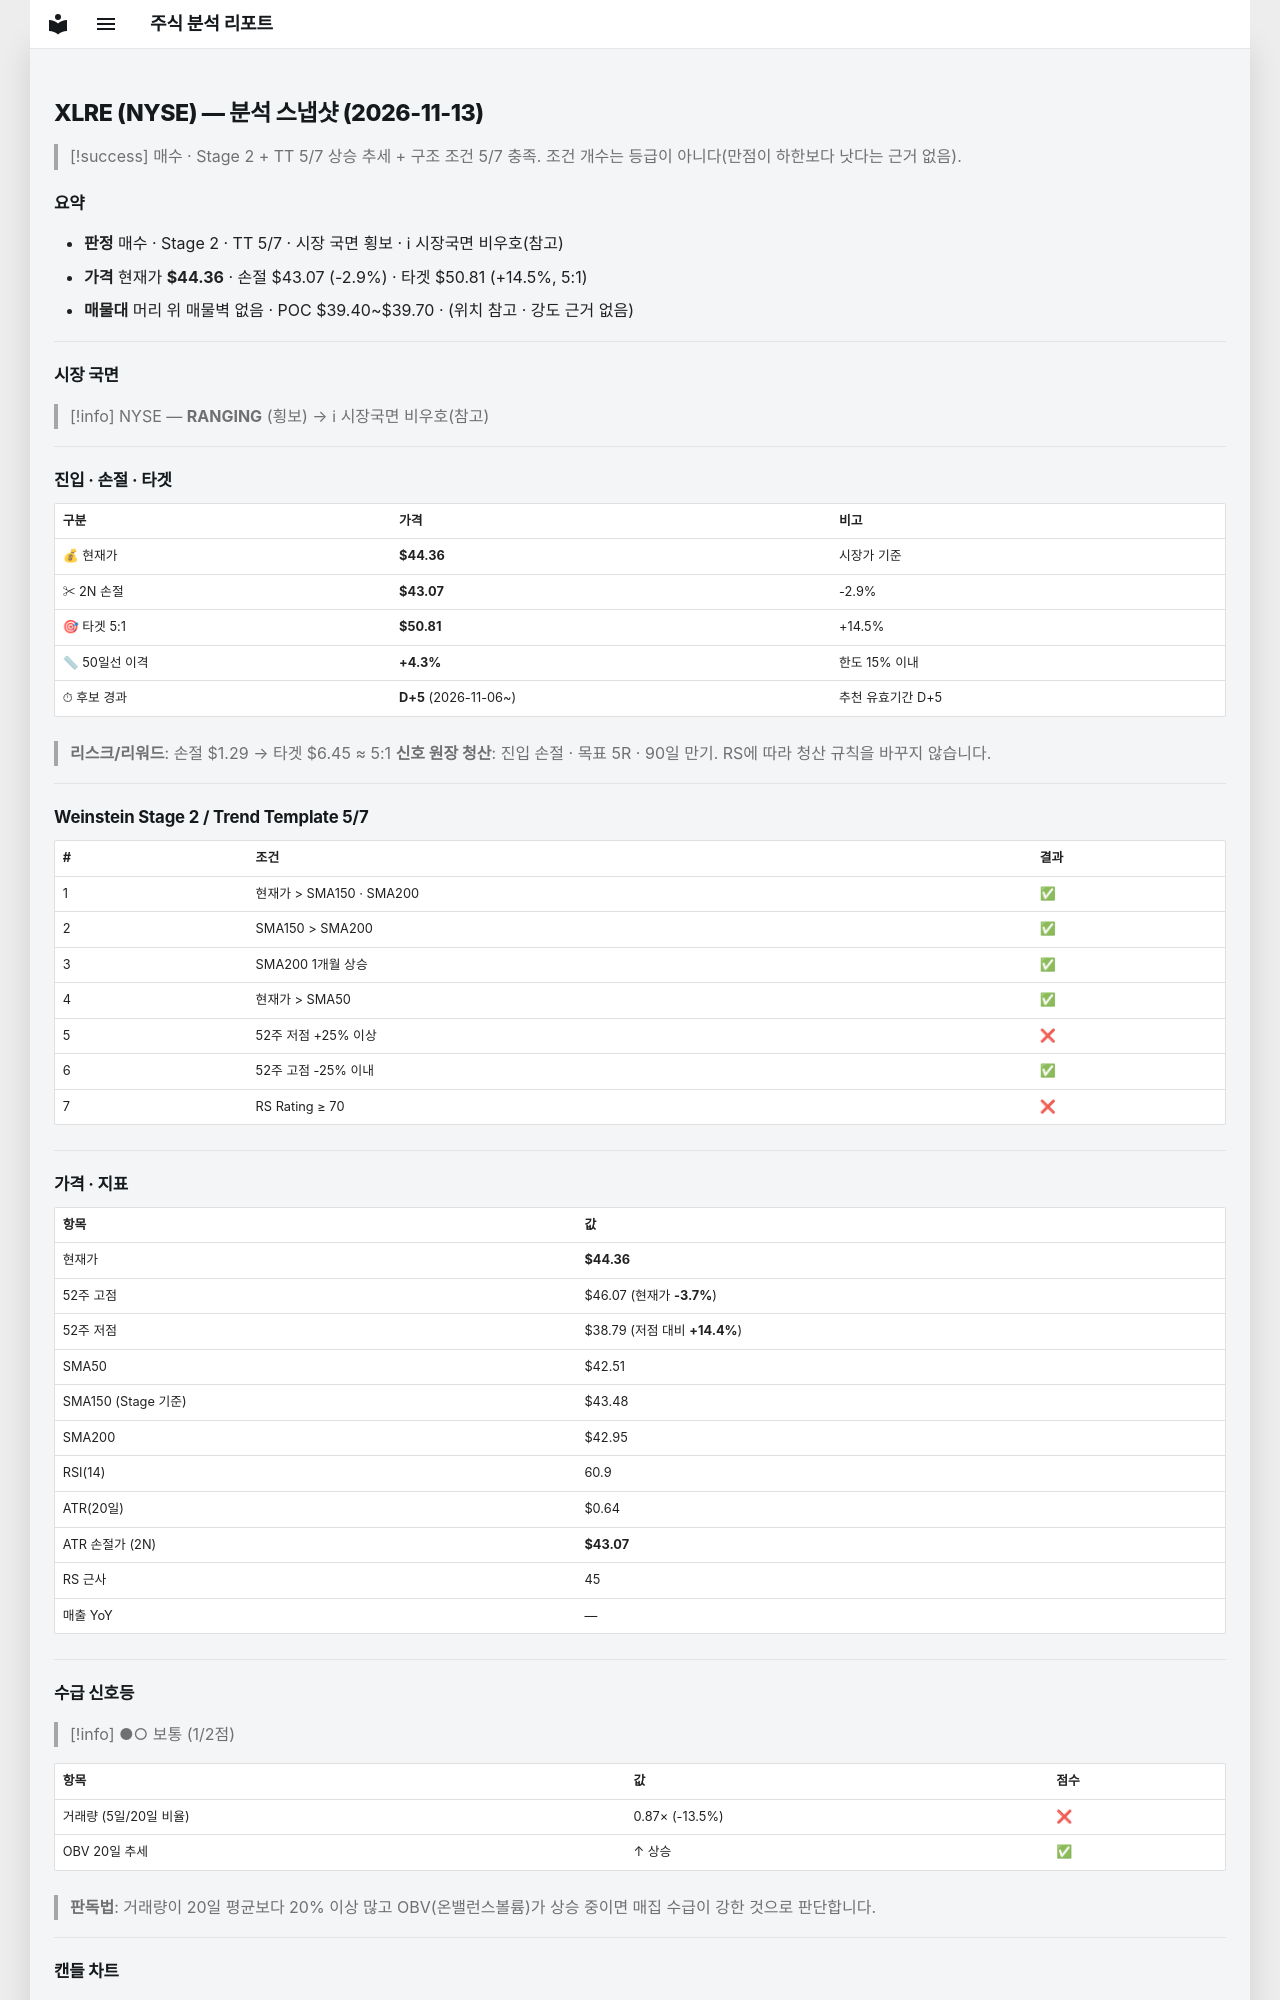

repository: soloandco/stock-reports · page: snapshots/XLRE-2026-11-13/index.html · generator: mkdocs

---
type: analysis-snapshot
title: XLRE 분석 스냅샷
ticker: XLRE
market: NYSE
created: 2026-11-13
updated: 2026-11-13
bar-date: 2026-11-12
verdict: 매수관찰
real-rr: 1.32
sma50-gap-pct: 4.3
candidate-days: 5
candidate-since: 2026-11-06
weekly-position: 저항대아래
weekly-overhead-price: 46.07
weekly-overhead-pct: 3.8
stage: 2
trend-template-score: 5
tt-max: 7
ma-set: sma-50-150-200
price: 44.36000061035156
stop-price: 43.0706142002218
market-regime: RANGING
supply-demand-score: 1/2
supply-demand-label: 보통
status: tracking
tags:
  - stock-agent
  - watchlist
  - XLRE
  - analysis
related:
  - "[[analysis-template]]"
---

# XLRE (NYSE) — 분석 스냅샷 (2026-11-13)

> [!success] 매수 · Stage 2 + TT 5/7
> 상승 추세 + 구조 조건 5/7 충족. 조건 개수는 등급이 아니다(만점이 하한보다 낫다는 근거 없음).

## 요약

- **판정** 매수 · Stage 2 · TT 5/7 · 시장 국면 횡보 · ℹ 시장국면 비우호(참고)
- **가격** 현재가 **$44.36** · 손절 $43.07 (-2.9%) · 타겟 $50.81 (+14.5%, 5:1)
- **매물대** 머리 위 매물벽 없음 · POC $39.40~$39.70 · (위치 참고 · 강도 근거 없음)

---

## 시장 국면

> [!info] NYSE — **RANGING** (횡보) → ℹ 시장국면 비우호(참고)

---

## 진입 · 손절 · 타겟

| 구분 | 가격 | 비고 |
|------|------|------|
| 💰 현재가 | **$44.36** | 시장가 기준 |
| ✂ 2N 손절 | **$43.07** | -2.9% |
| 🎯 타겟 5:1 | **$50.81** | +14.5% |
| 📏 50일선 이격 | **+4.3%** | 한도 15% 이내 |
| ⏱ 후보 경과 | **D+5** (2026-11-06~) | 추천 유효기간 D+5 |

> **리스크/리워드**: 손절 $1.29 → 타겟 $6.45 ≈ 5:1
> **신호 원장 청산**: 진입 손절 · 목표 5R · 90일 만기. RS에 따라 청산 규칙을 바꾸지 않습니다.

---

## Weinstein Stage 2 / Trend Template 5/7

| # | 조건 | 결과 |
|---|------|------|
| 1 | 현재가 > SMA150 · SMA200 | ✅ |
| 2 | SMA150 > SMA200 | ✅ |
| 3 | SMA200 1개월 상승 | ✅ |
| 4 | 현재가 > SMA50 | ✅ |
| 5 | 52주 저점 +25% 이상 | ❌ |
| 6 | 52주 고점 -25% 이내 | ✅ |
| 7 | RS Rating ≥ 70 | ❌ |

---

## 가격 · 지표

| 항목 | 값 |
|------|---|
| 현재가 | **$44.36** |
| 52주 고점 | $46.07 (현재가 **-3.7%**) |
| 52주 저점 | $38.79 (저점 대비 **+14.4%**) |
| SMA50 | $42.51 |
| SMA150 (Stage 기준) | $43.48 |
| SMA200 | $42.95 |
| RSI(14) | 60.9 |
| ATR(20일) | $0.64 |
| ATR 손절가 (2N) | **$43.07** |
| RS 근사 | 45 |
| 매출 YoY | — |

---
## 수급 신호등

> [!info] ●○ 보통 (1/2점)

| 항목 | 값 | 점수 |
|------|------|------|
| 거래량 (5일/20일 비율) | 0.87× (-13.5%) | ❌ |
| OBV 20일 추세 | ↑ 상승 | ✅ |

> **판독법**: 거래량이 20일 평균보다 20% 이상 많고 OBV(온밸런스볼륨)가 상승 중이면 매집 수급이 강한 것으로 판단합니다.

---
